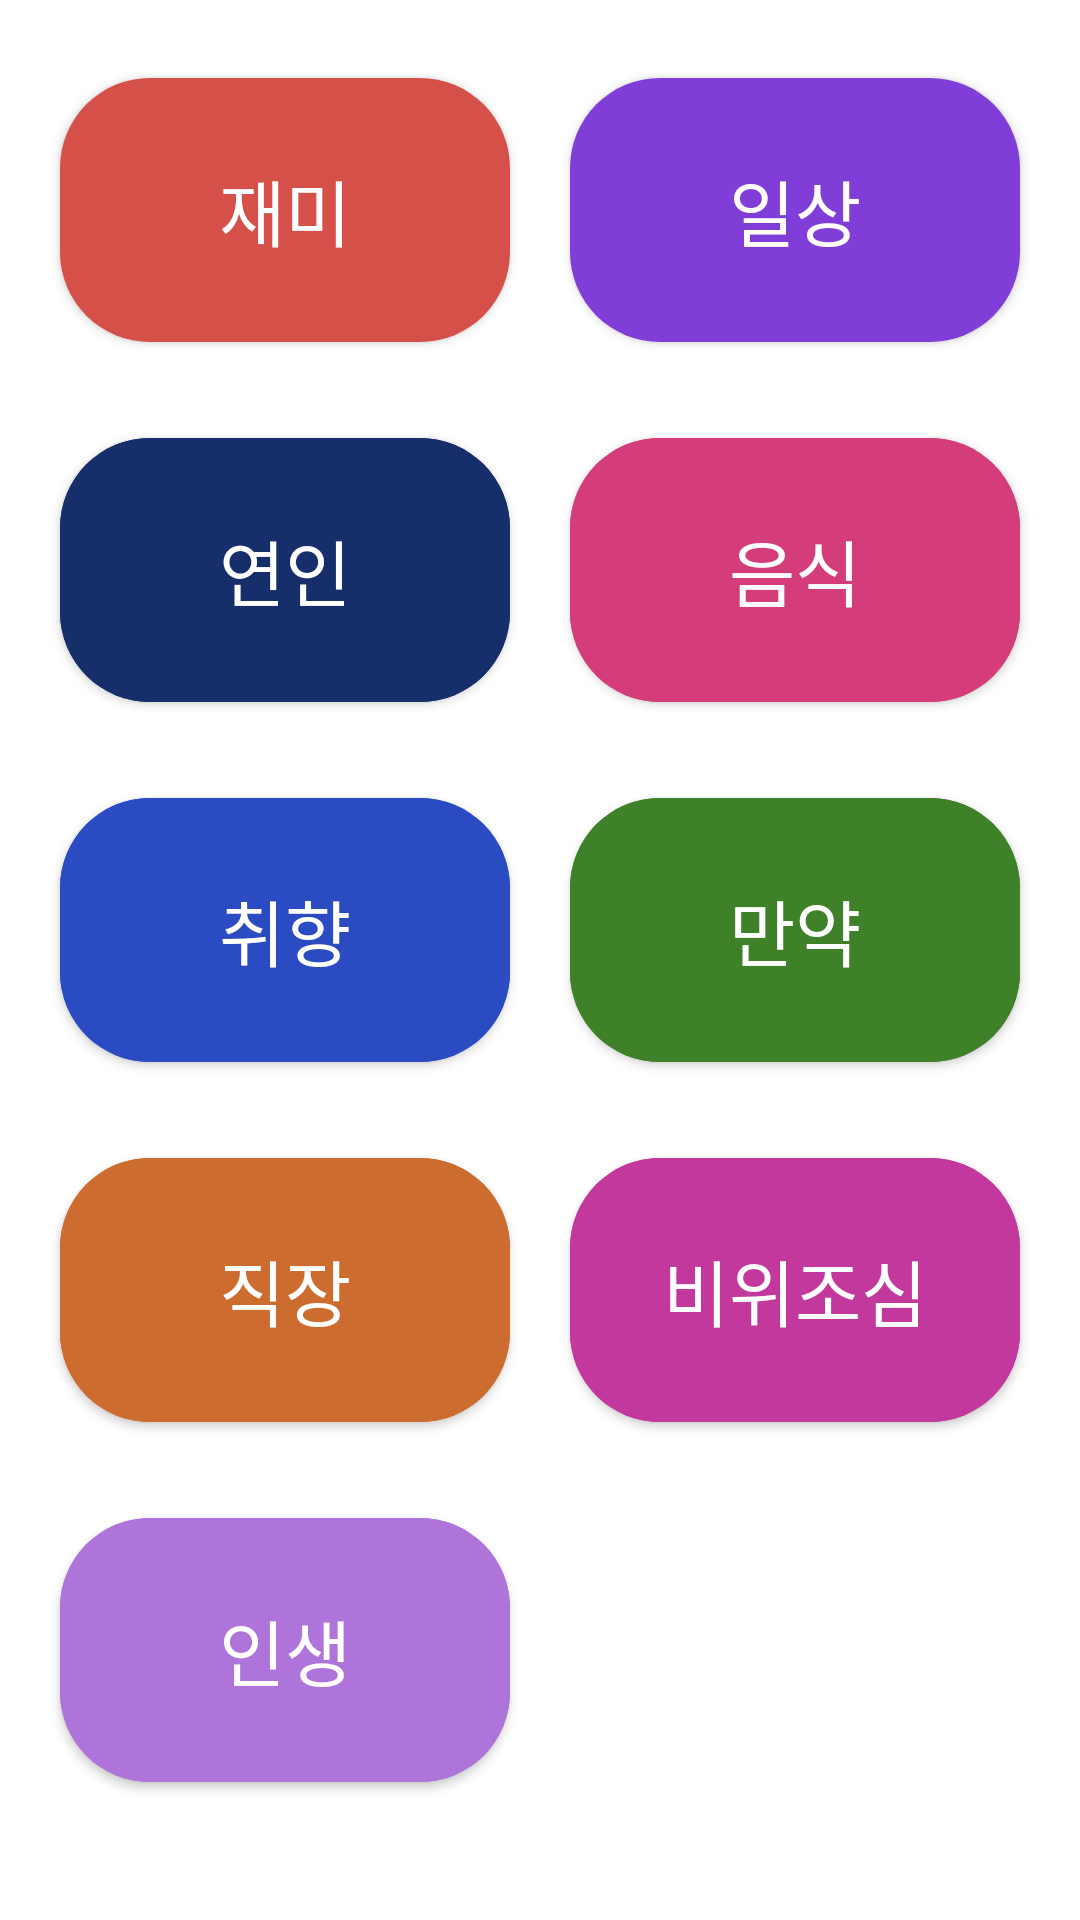

Produce the Android XML layout that renders to this screen, including the resource entries it uses.
<!-- AndroidManifest.xml: application theme Theme.EitherOr -->
<!-- res/layout/fragment_category.xml -->
<?xml version="1.0" encoding="utf-8"?>
<androidx.constraintlayout.widget.ConstraintLayout xmlns:android="http://schemas.android.com/apk/res/android"
    xmlns:app="http://schemas.android.com/apk/res-auto"
    android:layout_width="match_parent"
    android:layout_height="match_parent">

    <com.google.android.material.button.MaterialButton
        android:id="@+id/f_category_fun"
        android:layout_width="150dp"
        android:layout_height="100dp"
        android:layout_marginTop="20dp"
        android:text="@string/category_fun"
        android:textAppearance="@style/TextAppearance.MaterialComponents.Headline5"
        app:backgroundTint="@color/category_fun"
        app:cornerRadius="30dp"
        app:layout_constraintEnd_toStartOf="@id/f_category_daily"
        app:layout_constraintStart_toStartOf="parent"
        app:layout_constraintTop_toTopOf="parent" />

    <com.google.android.material.button.MaterialButton
        android:id="@+id/f_category_daily"
        android:layout_width="150dp"
        android:layout_height="100dp"
        android:text="@string/category_daily"
        android:textAppearance="@style/TextAppearance.MaterialComponents.Headline5"
        app:backgroundTint="@color/category_daily"
        app:cornerRadius="30dp"
        app:layout_constraintEnd_toEndOf="parent"
        app:layout_constraintStart_toEndOf="@id/f_category_fun"
        app:layout_constraintTop_toTopOf="@id/f_category_fun" />


    <com.google.android.material.button.MaterialButton
        android:id="@+id/f_category_love"
        android:layout_width="150dp"
        android:layout_height="100dp"
        android:layout_marginTop="20dp"
        android:backgroundTint="@color/category_love"
        android:text="@string/category_love"
        android:textAppearance="@style/TextAppearance.MaterialComponents.Headline5"
        app:cornerRadius="30dp"
        app:layout_constraintStart_toStartOf="@id/f_category_fun"
        app:layout_constraintTop_toBottomOf="@id/f_category_fun" />

    <com.google.android.material.button.MaterialButton
        android:id="@+id/f_category_food"
        android:layout_width="150dp"
        android:layout_height="100dp"
        android:backgroundTint="@color/category_food"
        android:text="@string/category_food"
        android:textAppearance="@style/TextAppearance.MaterialComponents.Headline5"
        app:cornerRadius="30dp"
        app:layout_constraintEnd_toEndOf="parent"
        app:layout_constraintStart_toEndOf="@id/f_category_love"
        app:layout_constraintTop_toTopOf="@id/f_category_love" />


    <com.google.android.material.button.MaterialButton
        android:id="@+id/f_category_taste"
        android:layout_width="150dp"
        android:layout_height="100dp"
        android:layout_marginTop="20dp"
        android:backgroundTint="@color/category_taste"
        android:text="@string/category_taste"
        android:textAppearance="@style/TextAppearance.MaterialComponents.Headline5"
        app:cornerRadius="30dp"
        app:layout_constraintStart_toStartOf="@id/f_category_love"
        app:layout_constraintTop_toBottomOf="@id/f_category_love" />

    <com.google.android.material.button.MaterialButton
        android:id="@+id/f_category_if"
        android:layout_width="150dp"
        android:layout_height="100dp"
        android:backgroundTint="@color/category_if"
        android:text="@string/category_if"
        android:textAppearance="@style/TextAppearance.MaterialComponents.Headline5"
        app:cornerRadius="30dp"
        app:layout_constraintEnd_toEndOf="parent"
        app:layout_constraintStart_toEndOf="@id/f_category_taste"
        app:layout_constraintTop_toTopOf="@id/f_category_taste" />


    <com.google.android.material.button.MaterialButton
        android:id="@+id/f_category_job"
        android:layout_width="150dp"
        android:layout_height="100dp"
        android:layout_marginTop="20dp"
        android:backgroundTint="@color/category_job"
        android:text="@string/category_job"
        android:textAppearance="@style/TextAppearance.MaterialComponents.Headline5"
        app:cornerRadius="30dp"
        app:layout_constraintStart_toStartOf="@id/f_category_taste"
        app:layout_constraintTop_toBottomOf="@id/f_category_taste" />


    <com.google.android.material.button.MaterialButton
        android:id="@+id/f_category_caution"
        android:layout_width="150dp"
        android:layout_height="100dp"
        android:backgroundTint="@color/category_caution"
        android:text="@string/category_caution"
        android:textAppearance="@style/TextAppearance.MaterialComponents.Headline5"
        app:cornerRadius="30dp"
        app:layout_constraintEnd_toEndOf="parent"
        app:layout_constraintStart_toEndOf="@id/f_category_job"
        app:layout_constraintTop_toTopOf="@id/f_category_job" />

    <com.google.android.material.button.MaterialButton
        android:id="@+id/f_category_life"
        android:layout_width="150dp"
        android:layout_height="100dp"
        android:layout_marginTop="20dp"
        android:backgroundTint="@color/category_life"
        android:text="@string/category_life"
        android:textAppearance="@style/TextAppearance.MaterialComponents.Headline5"
        app:cornerRadius="30dp"
        app:layout_constraintStart_toStartOf="@id/f_category_job"
        app:layout_constraintTop_toBottomOf="@id/f_category_job" />


</androidx.constraintlayout.widget.ConstraintLayout>
<!-- resources referenced by this layout -->
<resources>
  <color name="category_caution">#c3389c</color>
  <color name="category_daily">#813dd8</color>
  <color name="category_food">#d43d79</color>
  <color name="category_fun">#d55049</color>
  <color name="category_if">#3f8128</color>
  <color name="category_job">#cc6c2f</color>
  <color name="category_life">#af74da</color>
  <color name="category_love">#162f6b</color>
  <color name="category_taste">#2b4bc3</color>
  <string name="category_caution">비위조심</string>
  <string name="category_daily">일상</string>
  <string name="category_food">음식</string>
  <string name="category_fun">재미</string>
  <string name="category_if">만약</string>
  <string name="category_job">직장</string>
  <string name="category_life">인생</string>
  <string name="category_love">연인</string>
  <string name="category_taste">취향</string>
  <style name="Theme.EitherOr" parent="Theme.MaterialComponents.DayNight.DarkActionBar">
  
          <item name="colorPrimary">@color/purple_500</item>
          <item name="colorPrimaryVariant">@color/purple_700</item>
          <item name="colorOnPrimary">@color/white</item>
  
          <item name="colorSecondary">@color/teal_200</item>
          <item name="colorSecondaryVariant">@color/teal_700</item>
          <item name="colorOnSecondary">@color/black</item>
  
          <item name="windowActionBar">false</item>
          <item name="windowNoTitle">true</item>
      </style>
  <color name="purple_500">#FF6200EE</color>
  <color name="purple_700">#FF3700B3</color>
  <color name="white">#FFFFFFFF</color>
  <color name="teal_200">#FF03DAC5</color>
  <color name="teal_700">#FF018786</color>
  <color name="black">#FF000000</color>
</resources>
